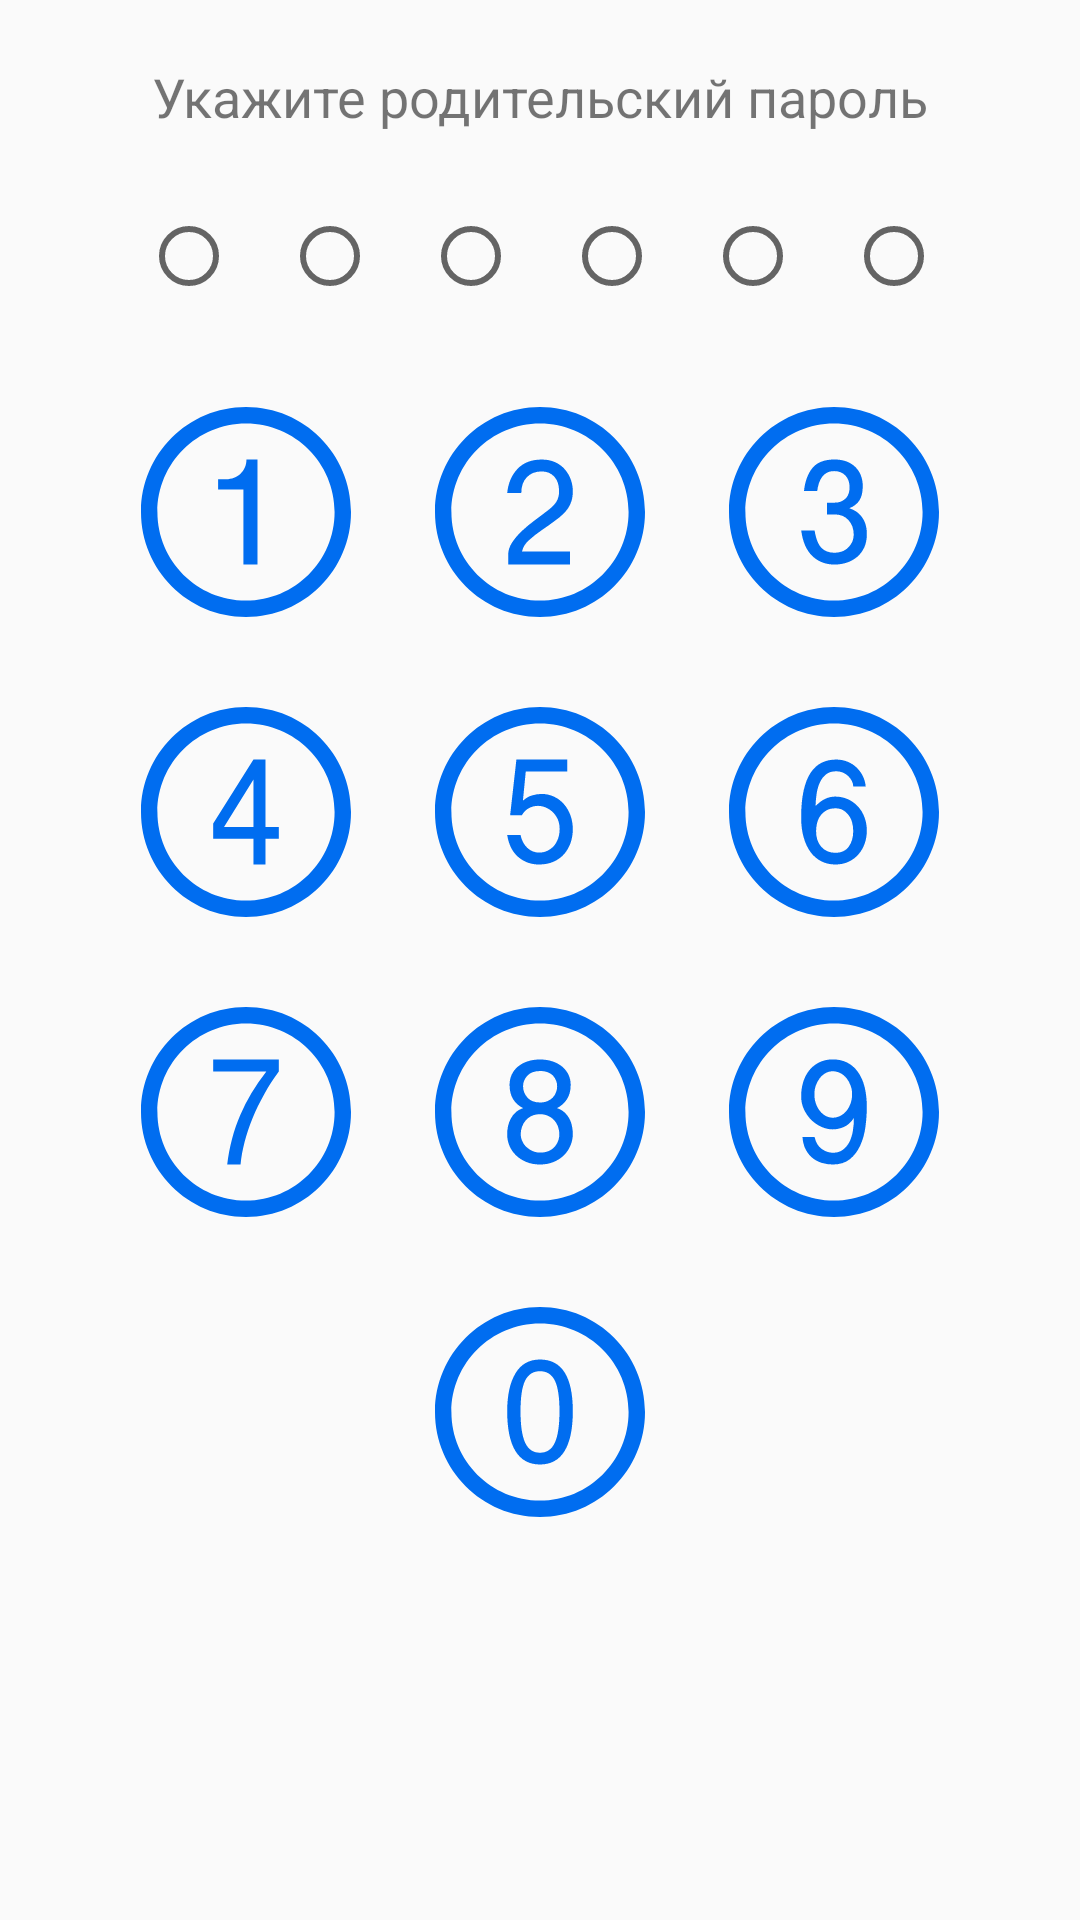

Write the Android layout XML for this screen, with the resource values it uses.
<!-- AndroidManifest.xml: activity theme AppThemeNoAction -->
<!-- res/layout/activity_authentication.xml -->
<?xml version="1.0" encoding="utf-8"?>
<RelativeLayout xmlns:android="http://schemas.android.com/apk/res/android"
    xmlns:app="http://schemas.android.com/apk/res-auto"
    android:orientation="vertical" android:layout_width="match_parent"
    android:layout_height="match_parent"
    android:background="@android:color/transparent">


    <ImageButton
        android:id="@+id/eight_button"
        android:layout_width="wrap_content"
        android:layout_height="wrap_content"
        android:layout_below="@+id/five_button"
        android:layout_centerHorizontal="true"
        android:layout_marginTop="30dp"
        android:background="@android:color/transparent"
        app:srcCompat="@drawable/ic_number_eight_in_a_circle" />

    <ImageButton
        android:id="@+id/nine_button"
        android:layout_width="wrap_content"
        android:layout_height="wrap_content"
        android:background="@android:color/transparent"
        app:srcCompat="@drawable/ic_number_nine_in_a_circle"
        android:layout_alignTop="@+id/eight_button"
        android:layout_alignStart="@+id/six_button" />

    <ImageButton
        android:id="@+id/five_button"
        android:layout_width="70dp"
        android:layout_height="70dp"
        android:layout_marginTop="30dp"
        app:srcCompat="@drawable/ic_number_five_in_circular_button"
        android:background="@android:color/transparent"
        android:layout_below="@+id/two_button"
        android:layout_alignStart="@+id/two_button" />

    <ImageButton
        android:id="@+id/six_button"
        android:layout_width="70dp"
        android:layout_height="70dp"
        app:srcCompat="@drawable/ic_number_six_in_a_circle"
        android:background="@android:color/transparent"
        android:layout_alignTop="@+id/five_button"
        android:layout_alignStart="@+id/tree_button" />

    <ImageButton
        android:id="@+id/two_button"
        android:layout_width="70dp"
        android:layout_height="70dp"
        android:layout_marginTop="25dp"
        android:background="@android:color/transparent"
        app:srcCompat="@drawable/ic_number_two_in_a_circle"
        android:layout_below="@+id/password_field"
        android:layout_alignStart="@+id/eight_button" />

    <ImageButton
        android:id="@+id/tree_button"
        android:layout_width="70dp"
        android:layout_height="70dp"
        app:srcCompat="@drawable/ic_number_three_in_a_circle"
        android:background="@android:color/transparent"
        android:layout_alignTop="@+id/two_button"
        android:layout_toEndOf="@+id/password_field" />

    <TextView
        android:id="@+id/label"
        android:layout_width="wrap_content"
        android:layout_height="wrap_content"
        android:layout_alignParentTop="true"
        android:layout_centerHorizontal="true"
        android:layout_marginTop="20dp"
        android:text="Укажите родительский пароль"
        android:textSize="18sp" />

    <EditText
        android:id="@+id/password_field"
        android:layout_width="wrap_content"
        android:layout_height="wrap_content"
        android:layout_below="@+id/label"
        android:layout_centerHorizontal="true"
        android:layout_marginTop="25dp"
        android:ems="6"
        android:focusable="false"
        android:inputType="numberPassword"
        android:maxEms="6"
        android:maxLength="6"
        android:textAlignment="center"
        android:visibility="invisible"
        android:textStyle="bold" />

    <ImageButton
        android:id="@+id/one_button"
        android:layout_width="70dp"
        android:layout_height="70dp"
        app:srcCompat="@drawable/ic_number_one_in_a_circle"
        android:background="@android:color/transparent"
        android:layout_alignTop="@+id/two_button"
        android:layout_toStartOf="@+id/password_field" />

    <ImageButton
        android:id="@+id/four_button"
        android:layout_width="70dp"
        android:layout_height="70dp"
        app:srcCompat="@drawable/ic_number_four_in_circular_button"
        android:background="@android:color/transparent"
        android:layout_alignTop="@+id/six_button"
        android:layout_alignStart="@+id/one_button" />

    <ImageButton
        android:id="@+id/seven_button"
        android:layout_width="wrap_content"
        android:layout_height="wrap_content"
        android:background="@android:color/transparent"
        app:srcCompat="@drawable/ic_number_seven_in_a_circle"
        android:layout_alignTop="@+id/nine_button"
        android:layout_alignStart="@+id/four_button" />

    <ImageButton
        android:id="@+id/zero_button"
        android:layout_width="wrap_content"
        android:layout_height="wrap_content"
        android:background="@android:color/transparent"
        app:srcCompat="@drawable/ic_number_zero_in_a_circle"
        android:layout_below="@+id/eight_button"
        android:layout_alignStart="@+id/eight_button"
        android:layout_marginTop="30dp" />

    <RadioButton
        android:id="@+id/radioButton_1"
        android:layout_width="wrap_content"
        android:layout_height="wrap_content"
        android:layout_alignStart="@+id/one_button"
        android:layout_alignTop="@+id/password_field" />

    <RadioButton
        android:id="@+id/radioButton_2"
        android:layout_width="wrap_content"
        android:layout_height="wrap_content"
        android:layout_alignTop="@+id/password_field"
        android:layout_toEndOf="@+id/radioButton_1"
        android:layout_marginStart="15dp" />

    <RadioButton
        android:id="@+id/radioButton_3"
        android:layout_width="wrap_content"
        android:layout_height="wrap_content"
        android:layout_alignTop="@+id/password_field"
        android:layout_toEndOf="@+id/radioButton_2"
        android:layout_marginStart="15dp" />

    <RadioButton
        android:id="@+id/radioButton_4"
        android:layout_width="wrap_content"
        android:layout_height="wrap_content"
        android:layout_alignTop="@+id/password_field"
        android:layout_marginStart="15dp"
        android:layout_toEndOf="@+id/radioButton_3" />

    <RadioButton
        android:id="@+id/radioButton_5"
        android:layout_width="wrap_content"
        android:layout_height="wrap_content"
        android:layout_alignTop="@+id/password_field"
        android:layout_marginStart="15dp"
        android:layout_toEndOf="@+id/radioButton_4" />

    <RadioButton
        android:id="@+id/radioButton_6"
        android:layout_width="wrap_content"
        android:layout_height="wrap_content"
        android:layout_marginStart="15dp"
        android:layout_alignTop="@+id/radioButton_5"
        android:layout_toEndOf="@+id/radioButton_5" />
</RelativeLayout>
<!-- resources referenced by this layout -->
<resources>
  <!-- drawable ic_number_four_in_circular_button (drawable) -->
  <vector xmlns:android="http://schemas.android.com/apk/res/android"
          android:width="70dp"
          android:height="70dp"
          android:viewportWidth="512.0"
          android:viewportHeight="512.0">
      <path
          android:pathData="M256,0C114.6,0 0,114.6 0,256c0,141.4 114.6,256 256,256c141.4,0 256,-114.6 256,-256C512,114.6 397.4,0 256,0zM256,472c-119.3,0 -216,-96.7 -216,-216S136.7,40 256,40s216,96.7 216,216S375.3,472 256,472z"
          android:fillColor="#006DF0"/>
      <path
          android:pathData="M274.2,384v-62.5H176v-37.2L274.2,128H303.5v164.5H336V321.5h-32.5V384H274.2zM202.4,292.5h71.8V177L202.4,292.5z"
          android:fillColor="#006DF0"/>
  </vector>
  <!-- drawable ic_number_one_in_a_circle (drawable) -->
  <vector xmlns:android="http://schemas.android.com/apk/res/android"
          android:width="70dp"
          android:height="70dp"
          android:viewportWidth="512.0"
          android:viewportHeight="512.0">
      <path
          android:pathData="M256,0C114.6,0 0,114.6 0,256c0,141.4 114.6,256 256,256c141.4,0 256,-114.6 256,-256C512,114.6 397.4,0 256,0zM256,472c-119.3,0 -216,-96.7 -216,-216S136.7,40 256,40s216,96.7 216,216S375.3,472 256,472z"
          android:fillColor="#006DF0"/>
      <path
          android:pathData="M249.7,201.3H188v-25h19.3c6.9,0 13.4,-1.2 19.5,-3.6c6.2,-2.4 11.4,-5.6 15.8,-9.8c4.4,-4.2 7.9,-9.3 10.5,-15.2c2.7,-5.9 4,-12.5 4,-19.6H284v256h-34.3V201.3z"
          android:fillColor="#006DF0"/>
  </vector>
  <!-- drawable ic_number_seven_in_a_circle (drawable) -->
  <vector xmlns:android="http://schemas.android.com/apk/res/android"
          android:width="70dp"
          android:height="70dp"
          android:viewportWidth="512.0"
          android:viewportHeight="512.0">
      <path
          android:pathData="M256,0C114.6,0 0,114.6 0,256c0,141.4 114.6,256 256,256c141.4,0 256,-114.6 256,-256C512,114.6 397.4,0 256,0zM256,472c-119.3,0 -216,-96.7 -216,-216S136.7,40 256,40s216,96.7 216,216S375.3,472 256,472z"
          android:fillColor="#006DF0"/>
      <path
          android:pathData="M210.2,384c5.2,-43.2 15.7,-83.3 31.6,-120.3c15.8,-37 37,-72.3 63.4,-105.8v-0.4H176V128h160v29.5c-13,17.5 -24.9,35.9 -35.6,55c-10.8,19.2 -20.2,38.5 -28.2,58c-8,19.5 -14.5,39 -19.5,58.2c-5,19.3 -8.3,37.8 -10,55.3H210.2z"
          android:fillColor="#006DF0"/>
  </vector>
  <!-- drawable ic_number_zero_in_a_circle (drawable) -->
  <vector xmlns:android="http://schemas.android.com/apk/res/android"
          android:width="70dp"
          android:height="70dp"
          android:viewportWidth="512.0"
          android:viewportHeight="512.0">
      <path
          android:pathData="M256,0C114.6,0 0,114.6 0,256c0,141.4 114.6,256 256,256c141.4,0 256,-114.6 256,-256C512,114.6 397.4,0 256,0zM256,472c-119.3,0 -216,-96.7 -216,-216S136.7,40 256,40s216,96.7 216,216S375.3,472 256,472z"
          android:fillColor="#006DF0"/>
      <path
          android:pathData="M256,128c-26.5,0 -46.5,11.3 -59.9,33.9C182.7,184.5 176,215.3 176,254c0,42.9 6.7,75.3 20.1,97.2C209.5,373 229.5,384 256,384c26.5,0 46.6,-11 59.9,-32.8C329.3,329.3 336,297 336,254C336,170 309.3,128 256,128zM292.2,330.7c-7.5,16.5 -19.6,24.6 -36.2,24.6c-16.7,0 -28.7,-8.1 -36.3,-24.6c-7.5,-16.5 -11.2,-42 -11.2,-76.7c0,-34.4 3.7,-59.2 11.2,-74.5c7.6,-15.3 19.6,-22.9 36.3,-22.9c16.6,0 28.8,7.6 36.2,22.9c7.5,15.3 11.3,40.1 11.3,74.5C303.5,288.7 299.8,314.2 292.2,330.7z"
          android:fillColor="#006DF0"/>
  </vector>
  <style name="AppThemeNoAction" parent="AppTheme">
          <item name="windowActionBar">false</item>
          <item name="windowNoTitle">true</item>
  
      </style>
  <style name="AppTheme" parent="Theme.AppCompat.Light.DarkActionBar">
          
          <item name="colorPrimary">@color/colorPrimary</item>
          <item name="colorPrimaryDark">@color/colorPrimaryDark</item>
          <item name="colorAccent">@color/light_blue_500</item>
      </style>
  <!-- not gathered from this repository: default colours our renderer supplied (Android Studio template values) -->
  <color name="colorPrimary">#FF6200EE</color>
  <color name="colorPrimaryDark">#FF3700B3</color>
</resources>
